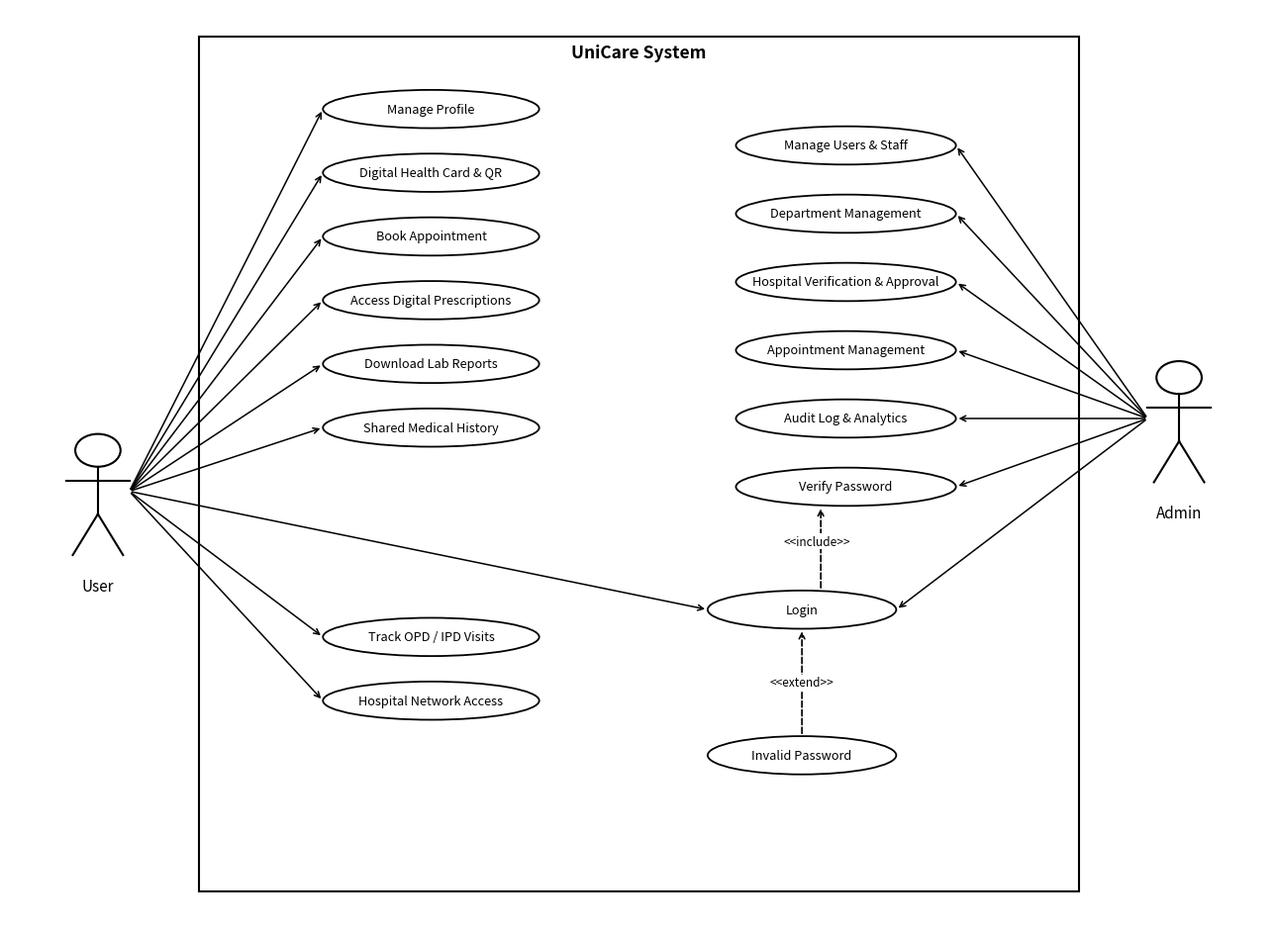

This figure's Python source:
import matplotlib.pyplot as plt
import matplotlib.patches as patches
from pathlib import Path

# Create figure with high DPI
fig, ax = plt.subplots(figsize=(13, 9.5), dpi=300)
ax.set_xlim(0, 100)
ax.set_ylim(0, 100)
ax.axis('off')

# 1. System Boundary Box
box = patches.Rectangle((15, 3), 70, 94, linewidth=1.5, edgecolor='black', facecolor='white')
ax.add_patch(box)
ax.text(50, 95.2, 'UniCare System', ha='center', va='center', fontsize=12.5, fontweight='bold', fontfamily='sans-serif')

def draw_stick_figure(ax, x, y, label):
    # Head
    head = patches.Circle((x, y + 4.5), 1.8, edgecolor='black', facecolor='white', linewidth=1.5)
    ax.add_patch(head)
    # Body
    ax.plot([x, x], [y + 2.7, y - 2.5], color='black', linewidth=1.5)
    # Arms
    ax.plot([x - 2.5, x + 2.5], [y + 1.2, y + 1.2], color='black', linewidth=1.5)
    # Legs
    ax.plot([x, x - 2], [y - 2.5, y - 7], color='black', linewidth=1.5)
    ax.plot([x, x + 2], [y - 2.5, y - 7], color='black', linewidth=1.5)
    # Label
    ax.text(x, y - 9.5, label, ha='center', va='top', fontsize=11, fontweight='normal', fontfamily='sans-serif')

# Primary Actor on Left: User / Patient
draw_stick_figure(ax, 7, 47, 'User')

# Secondary Actor on Right: Admin
draw_stick_figure(ax, 93, 55, 'Admin')

def draw_oval(ax, x, y, text, w=16.8, h=4.2):
    ellipse = patches.Ellipse((x, y), w, h, edgecolor='black', facecolor='white', linewidth=1.3)
    ax.add_patch(ellipse)
    ax.text(x, y, text, ha='center', va='center', fontsize=9.2, fontfamily='sans-serif')

# Left Column Ovals (UniCare Patient & Clinical features)
left_x = 33.5
left_w = 17.2
left_h = 4.2

# Group 1 (Upper 6 ovals)
draw_oval(ax, left_x, 89, 'Manage Profile', left_w, left_h)
draw_oval(ax, left_x, 82, 'Digital Health Card & QR', left_w, left_h)
draw_oval(ax, left_x, 75, 'Book Appointment', left_w, left_h)
draw_oval(ax, left_x, 68, 'Access Digital Prescriptions', left_w, left_h)
draw_oval(ax, left_x, 61, 'Download Lab Reports', left_w, left_h)
draw_oval(ax, left_x, 54, 'Shared Medical History', left_w, left_h)

# GAP between 54 and 31 (for line to Login)

# Group 2 (Lower 2 ovals)
draw_oval(ax, left_x, 31, 'Track OPD / IPD Visits', left_w, left_h)
draw_oval(ax, left_x, 24, 'Hospital Network Access', left_w, left_h)

# Right Column Ovals (UniCare Admin & Hospital management)
right_x = 66.5
right_w = 17.5
right_h = 4.2

draw_oval(ax, right_x, 85, 'Manage Users & Staff', right_w, right_h)
draw_oval(ax, right_x, 77.5, 'Department Management', right_w, right_h)
draw_oval(ax, right_x, 70, 'Hospital Verification & Approval', right_w, right_h)
draw_oval(ax, right_x, 62.5, 'Appointment Management', right_w, right_h)
draw_oval(ax, right_x, 55, 'Audit Log & Analytics', right_w, right_h)
draw_oval(ax, right_x, 47.5, 'Verify Password', right_w, right_h)

# Center Authentication Ovals
center_x = 63
center_w = 15
center_h = 4.2

# Login
draw_oval(ax, center_x, 34, 'Login', center_w, center_h)

# Invalid Password (below Login)
draw_oval(ax, center_x, 18, 'Invalid Password', center_w, center_h)

# ----------------- ARROWS FROM USER (Left Actor) -----------------
user_pt = (9.5, 47)

# Upper 6 ovals
ax.annotate('', xy=(left_x - left_w/2, 89), xytext=user_pt, arrowprops=dict(arrowstyle='->', color='black', lw=1.1))
ax.annotate('', xy=(left_x - left_w/2, 82), xytext=user_pt, arrowprops=dict(arrowstyle='->', color='black', lw=1.1))
ax.annotate('', xy=(left_x - left_w/2, 75), xytext=user_pt, arrowprops=dict(arrowstyle='->', color='black', lw=1.1))
ax.annotate('', xy=(left_x - left_w/2, 68), xytext=user_pt, arrowprops=dict(arrowstyle='->', color='black', lw=1.1))
ax.annotate('', xy=(left_x - left_w/2, 61), xytext=user_pt, arrowprops=dict(arrowstyle='->', color='black', lw=1.1))
ax.annotate('', xy=(left_x - left_w/2, 54), xytext=user_pt, arrowprops=dict(arrowstyle='->', color='black', lw=1.1))

# Arrow to Login (passes cleanly through the gap)
ax.annotate('', xy=(center_x - center_w/2, 34), xytext=user_pt, arrowprops=dict(arrowstyle='->', color='black', lw=1.1))

# Lower 2 ovals
ax.annotate('', xy=(left_x - left_w/2, 31), xytext=user_pt, arrowprops=dict(arrowstyle='->', color='black', lw=1.1))
ax.annotate('', xy=(left_x - left_w/2, 24), xytext=user_pt, arrowprops=dict(arrowstyle='->', color='black', lw=1.1))

# ----------------- ARROWS FROM ADMIN (Right Actor) -----------------
admin_pt = (90.5, 55)

ax.annotate('', xy=(right_x + right_w/2, 85), xytext=admin_pt, arrowprops=dict(arrowstyle='->', color='black', lw=1.1))
ax.annotate('', xy=(right_x + right_w/2, 77.5), xytext=admin_pt, arrowprops=dict(arrowstyle='->', color='black', lw=1.1))
ax.annotate('', xy=(right_x + right_w/2, 70), xytext=admin_pt, arrowprops=dict(arrowstyle='->', color='black', lw=1.1))
ax.annotate('', xy=(right_x + right_w/2, 62.5), xytext=admin_pt, arrowprops=dict(arrowstyle='->', color='black', lw=1.1))
ax.annotate('', xy=(right_x + right_w/2, 55), xytext=admin_pt, arrowprops=dict(arrowstyle='->', color='black', lw=1.1))
ax.annotate('', xy=(right_x + right_w/2, 47.5), xytext=admin_pt, arrowprops=dict(arrowstyle='->', color='black', lw=1.1))

# Arrow to Login
ax.annotate('', xy=(center_x + center_w/2, 34), xytext=admin_pt, arrowprops=dict(arrowstyle='->', color='black', lw=1.1))

# ----------------- DEPENDENCIES (<<include>> and <<extend>>) -----------------
# Login to Verify Password (<<include>>) - Angled up-right exactly like user reference
ax.annotate('', xy=(right_x - 2, 47.5 - right_h/2), xytext=(center_x + 1.5, 34 + center_h/2),
            arrowprops=dict(arrowstyle='->', linestyle='dashed', color='black', lw=1.2))
ax.text(64.2, 41.5, '<<include>>', fontsize=8.5, fontstyle='italic', ha='center', va='center',
        bbox=dict(boxstyle='square,pad=0.15', facecolor='white', edgecolor='none'))

# Invalid Password to Login (<<extend>>) - Straight vertical exactly like user reference
ax.annotate('', xy=(center_x, 34 - center_h/2), xytext=(center_x, 18 + center_h/2),
            arrowprops=dict(arrowstyle='->', linestyle='dashed', color='black', lw=1.2))
ax.text(center_x, 26, '<<extend>>', fontsize=8.5, fontstyle='italic', ha='center', va='center',
        bbox=dict(boxstyle='square,pad=0.15', facecolor='white', edgecolor='none'))

plt.tight_layout()
out_png = Path("use_case_diagram.png")
plt.savefig(out_png, dpi=300, bbox_inches='tight')
print(f"Diagram saved to {out_png}")
